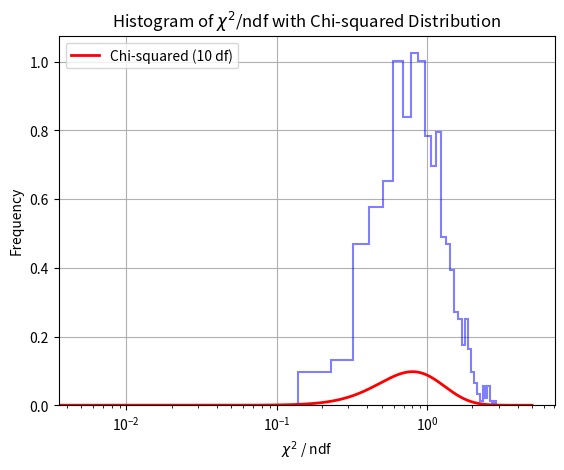

Generate this figure with matplotlib:
import matplotlib.pyplot as plt
import numpy as np
from scipy.stats import chi2

# Generate chi-squared distributed data
df = 10  # degrees of freedom
chi2_data = np.random.chisquare(df, size=1000)

# Calculate chi-squared values per degree of freedom
chi2_ndf = chi2_data / df

# Create histogram of chi-squared/ndf values
plt.hist(chi2_ndf, bins=30, color='blue', alpha=0.5, density=True, histtype='step', linewidth=1.5)

# Plot the chi-squared distribution function for the corresponding degrees of freedom
x = np.linspace(0, 5, 1000)  # Adjust range as needed
y = chi2.pdf(x * df, df)  # Scaling by df to get chi-squared distribution
plt.plot(x, y, 'r-', lw=2, label=f'Chi-squared ({df} df)')

# Add labels and title
plt.xlabel(r'$\chi^2$ / ndf')
plt.ylabel('Frequency')
plt.title('Histogram of $\chi^2$/ndf with Chi-squared Distribution')
plt.legend()

# Set x-axis to logarithmic scale
plt.xscale('log')

# Show plot
plt.grid(True)
plt.show()

